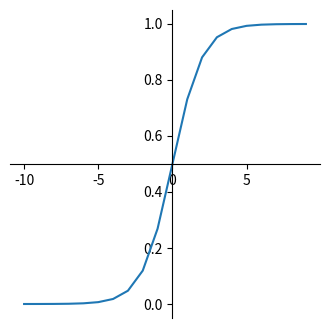

This chart was generated by the following Python code:
'''
@Time    : 2020/5/6 21:14
[redacted]
@FileName: sigmoid.py

'''
import math
import matplotlib.pyplot as plt

def sigmoid(x):
    return 1 / (1 + math.exp(-x))

X = list(range(-10, 10))
Y = list(map(sigmoid, X))

fig = plt.figure(figsize=(4, 4))
ax = fig.add_subplot(111)

ax.spines["top"].set_color("none")
ax.spines["right"].set_color("none")

ax.yaxis.set_ticks_position("left")
# y轴位于0处
ax.spines["left"].set_position(("data", 0))
ax.xaxis.set_ticks_position("bottom")
# x轴位于0.5处， x,y 交叉于（0,0.5）
ax.spines["bottom"].set_position(("data", 0.5))

ax.plot(X, Y)
plt.show()